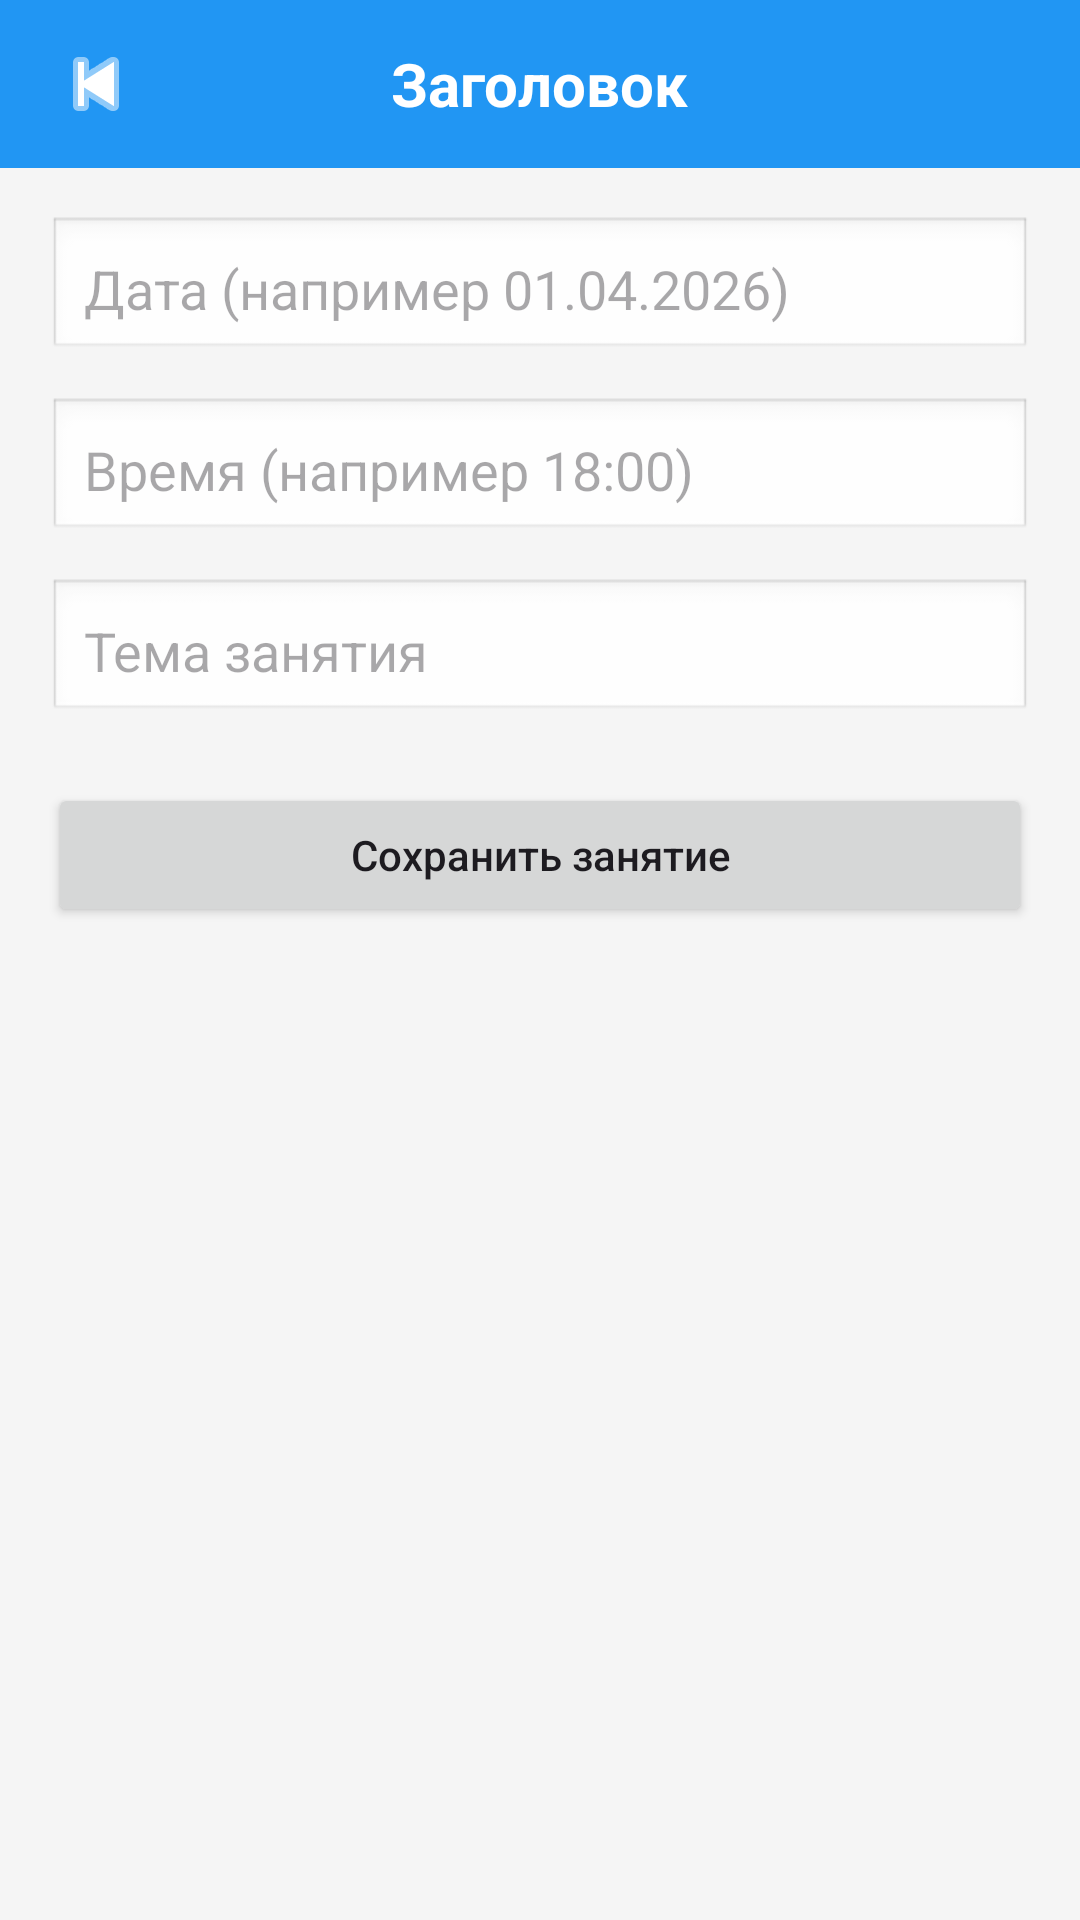

This screen was rendered from an Android layout file. Write that file and the resources it references.
<!-- AndroidManifest.xml: application theme Theme.DomTantsaBosikom -->
<!-- res/layout/activity_add_schedule.xml -->
<?xml version="1.0" encoding="utf-8"?>
<ScrollView xmlns:android="http://schemas.android.com/apk/res/android"
    android:layout_width="match_parent"
    android:layout_height="match_parent"
    android:fillViewport="true"
    android:background="#F5F5F5">

    <LinearLayout
        android:layout_width="match_parent"
        android:layout_height="wrap_content"
        android:orientation="vertical">

        <include layout="@layout/view_screen_header" />

        <LinearLayout
            android:layout_width="match_parent"
            android:layout_height="wrap_content"
            android:orientation="vertical"
            android:padding="16dp">

            <EditText
                android:id="@+id/editTextDate"
                android:layout_width="match_parent"
                android:layout_height="wrap_content"
                android:hint="Дата (например 01.04.2026)"
                android:inputType="text"
                android:background="@android:drawable/edit_text"
                android:padding="12dp"
                android:layout_marginBottom="12dp" />

            <EditText
                android:id="@+id/editTextTime"
                android:layout_width="match_parent"
                android:layout_height="wrap_content"
                android:hint="Время (например 18:00)"
                android:inputType="text"
                android:background="@android:drawable/edit_text"
                android:padding="12dp"
                android:layout_marginBottom="12dp" />

            <EditText
                android:id="@+id/editTextTopic"
                android:layout_width="match_parent"
                android:layout_height="wrap_content"
                android:hint="Тема занятия"
                android:inputType="text"
                android:background="@android:drawable/edit_text"
                android:padding="12dp"
                android:layout_marginBottom="20dp" />

            <Button
                android:id="@+id/buttonSaveSchedule"
                android:layout_width="match_parent"
                android:layout_height="wrap_content"
                android:text="Сохранить занятие"
                android:textAllCaps="false" />

        </LinearLayout>
    </LinearLayout>
</ScrollView>
<!-- res/layout/view_screen_header.xml (included above) -->
<?xml version="1.0" encoding="utf-8"?>
<RelativeLayout xmlns:android="http://schemas.android.com/apk/res/android"
    android:layout_width="match_parent"
    android:layout_height="56dp"
    android:background="#2196F3"
    android:paddingStart="12dp"
    android:paddingEnd="12dp">

    <ImageButton
        android:id="@+id/buttonBack"
        android:layout_width="40dp"
        android:layout_height="40dp"
        android:layout_centerVertical="true"
        android:background="@android:color/transparent"
        android:contentDescription="Назад"
        android:src="@android:drawable/ic_media_previous"
        android:tint="#FFFFFF" />

    <TextView
        android:id="@+id/textHeaderTitle"
        android:layout_width="wrap_content"
        android:layout_height="wrap_content"
        android:layout_centerInParent="true"
        android:text="Заголовок"
        android:textColor="#FFFFFF"
        android:textSize="20sp"
        android:textStyle="bold" />

</RelativeLayout>
<!-- resources referenced by this layout -->
<resources>
  <style name="Theme.DomTantsaBosikom" parent="Theme.Material3.DayNight.NoActionBar">
  		<item name="android:statusBarColor" tools:targetApi="l">#1976D2</item>
  	</style>
</resources>
